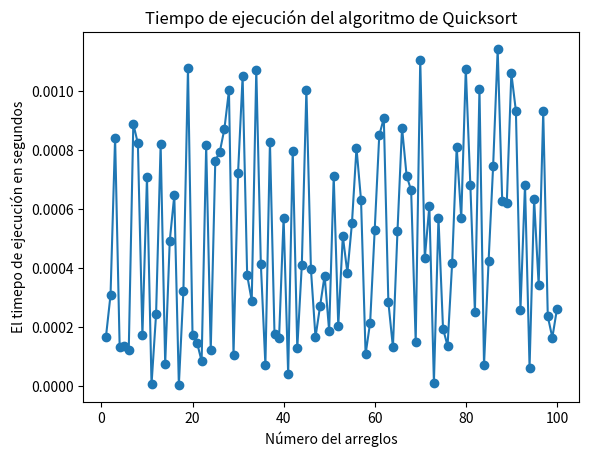

Source code (Python):
import random
import time
import matplotlib.pyplot as plt

def quick(arr):
    if len(arr) <= 1:
        return arr
    pivotardo = arr[random.randint(0, len(arr) - 1)]
    menor = [n for n in arr if n < pivotardo]
    igual = [n for n in arr if n == pivotardo]
    grandote = [n for n in arr if n > pivotardo]

    return quick(menor) + igual + quick(grandote)

arreglos = []
for _ in range(100):
    tam = random.randint(1, 1000)
    array = [random.randint(1, 10000) for _ in range(tam)]
    print(array)
    print()
    print("Omaga")
    arreglos.append(array)

xd = []
for arr in arreglos:
    initiem = time.time()
    sorted_array = quick(arr.copy())  
    fintiem = time.time()
    xd.append(fintiem - initiem)

plt.plot(range(1, 101), xd, marker='o')
plt.xlabel('Número del arreglos')
plt.ylabel('El timepo de ejecución en segundos')
plt.title('Tiempo de ejecución del algoritmo de Quicksort')
plt.show()
